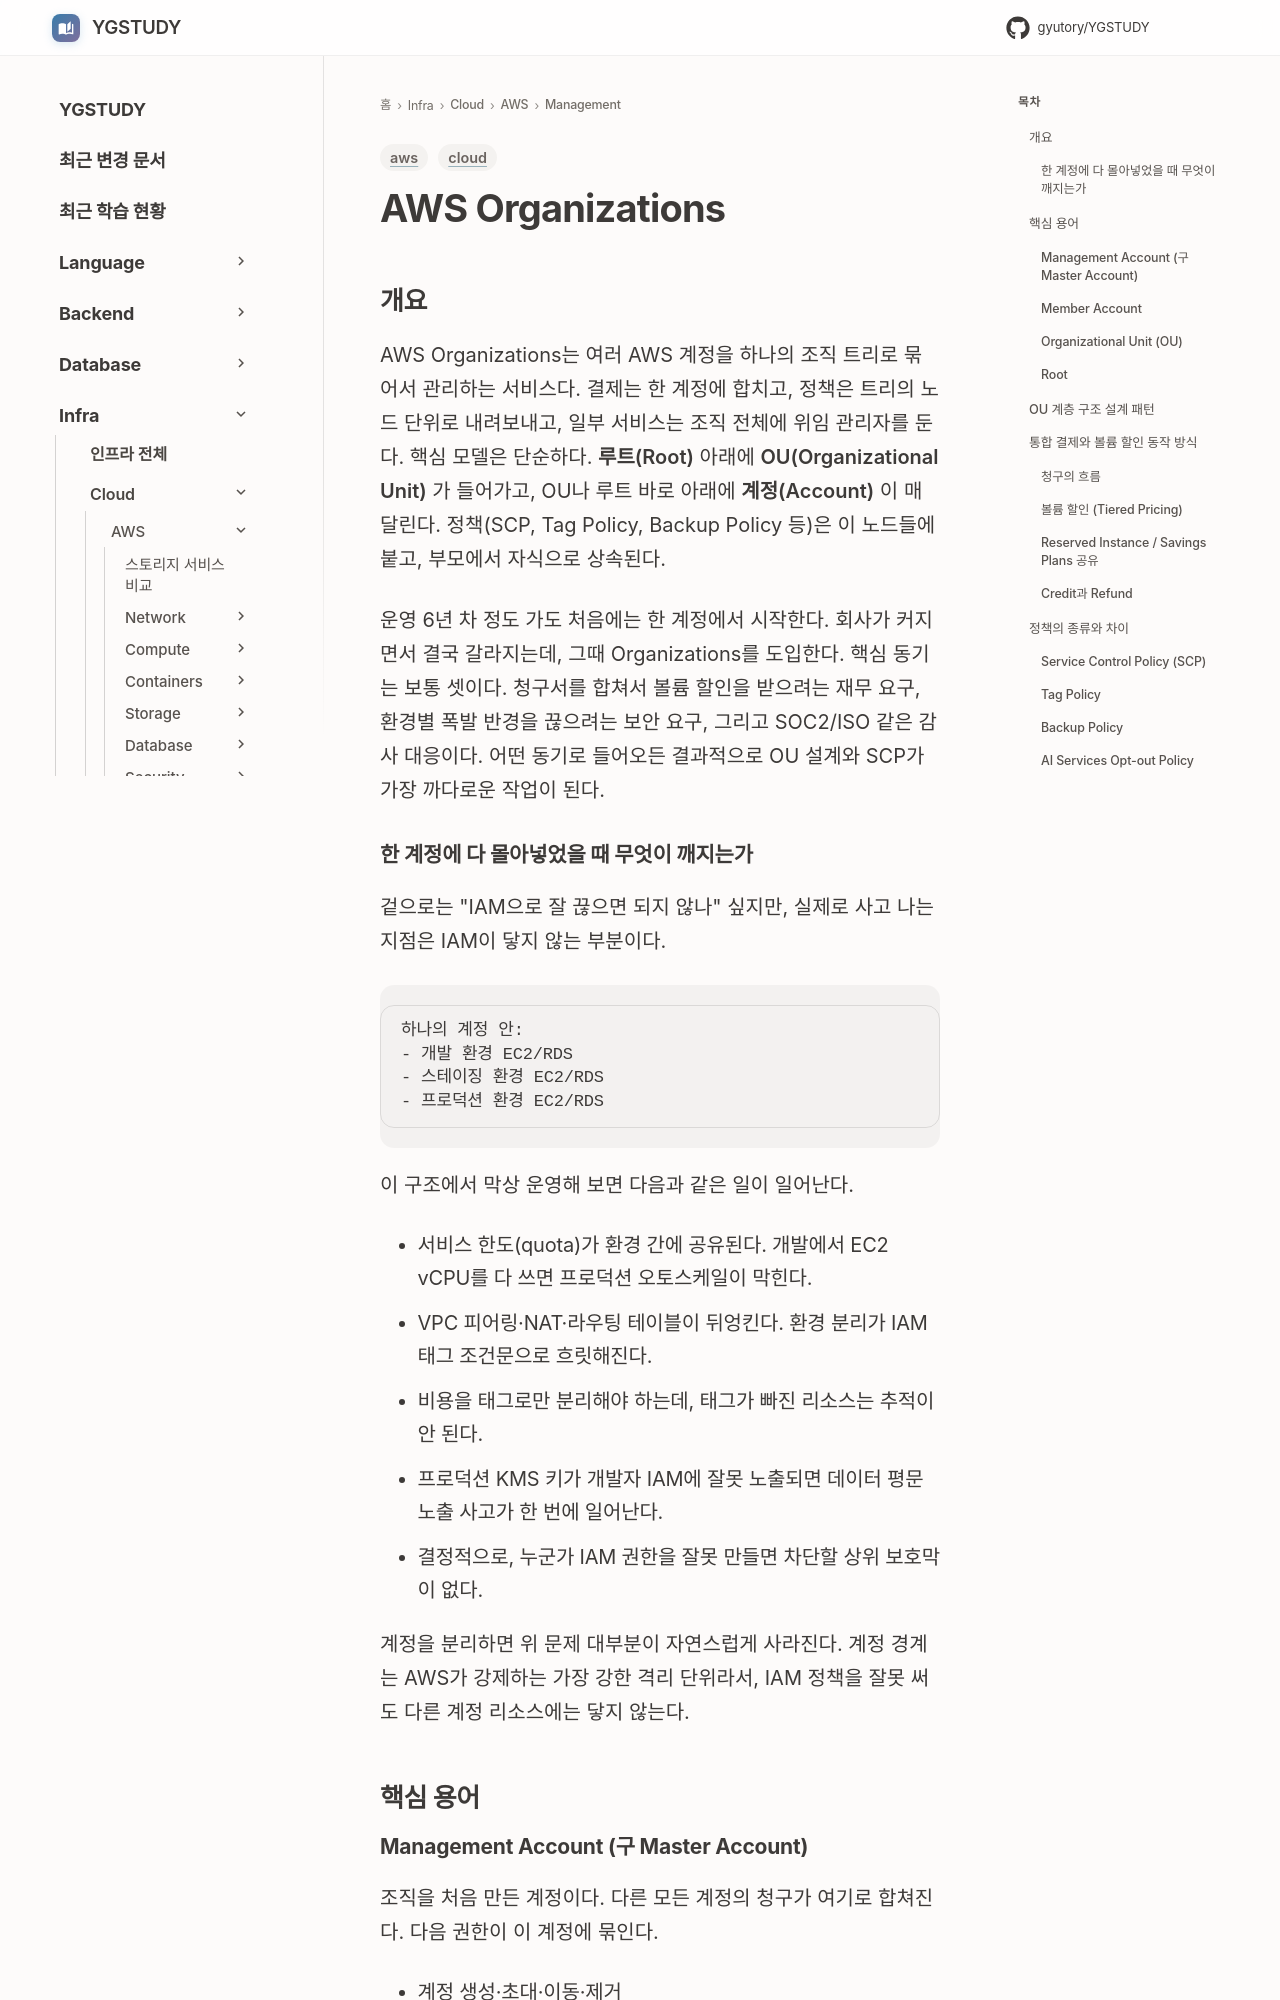

repository: GYUTORY/YGSTUDY · page: Cloud/AWS/Management/Organizations/index.html · generator: mkdocs

---
title: AWS Organizations
tags: [aws, cloud]
updated: 2026-05-08
---

# AWS Organizations

## 개요

AWS Organizations는 여러 AWS 계정을 하나의 조직 트리로 묶어서 관리하는 서비스다. 결제는 한 계정에 합치고, 정책은 트리의 노드 단위로 내려보내고, 일부 서비스는 조직 전체에 위임 관리자를 둔다. 핵심 모델은 단순하다. **루트(Root)** 아래에 **OU(Organizational Unit)** 가 들어가고, OU나 루트 바로 아래에 **계정(Account)** 이 매달린다. 정책(SCP, Tag Policy, Backup Policy 등)은 이 노드들에 붙고, 부모에서 자식으로 상속된다.

운영 6년 차 정도 가도 처음에는 한 계정에서 시작한다. 회사가 커지면서 결국 갈라지는데, 그때 Organizations를 도입한다. 핵심 동기는 보통 셋이다. 청구서를 합쳐서 볼륨 할인을 받으려는 재무 요구, 환경별 폭발 반경을 끊으려는 보안 요구, 그리고 SOC2/ISO 같은 감사 대응이다. 어떤 동기로 들어오든 결과적으로 OU 설계와 SCP가 가장 까다로운 작업이 된다.

### 한 계정에 다 몰아넣었을 때 무엇이 깨지는가

겉으로는 "IAM으로 잘 끊으면 되지 않나" 싶지만, 실제로 사고 나는 지점은 IAM이 닿지 않는 부분이다.

```
하나의 계정 안:
- 개발 환경 EC2/RDS
- 스테이징 환경 EC2/RDS
- 프로덕션 환경 EC2/RDS
```

이 구조에서 막상 운영해 보면 다음과 같은 일이 일어난다.

- 서비스 한도(quota)가 환경 간에 공유된다. 개발에서 EC2 vCPU를 다 쓰면 프로덕션 오토스케일이 막힌다.
- VPC 피어링·NAT·라우팅 테이블이 뒤엉킨다. 환경 분리가 IAM 태그 조건문으로 흐릿해진다.
- 비용을 태그로만 분리해야 하는데, 태그가 빠진 리소스는 추적이 안 된다.
- 프로덕션 KMS 키가 개발자 IAM에 잘못 노출되면 데이터 평문 노출 사고가 한 번에 일어난다.
- 결정적으로, 누군가 IAM 권한을 잘못 만들면 차단할 상위 보호막이 없다.

계정을 분리하면 위 문제 대부분이 자연스럽게 사라진다. 계정 경계는 AWS가 강제하는 가장 강한 격리 단위라서, IAM 정책을 잘못 써도 다른 계정 리소스에는 닿지 않는다.

## 핵심 용어
